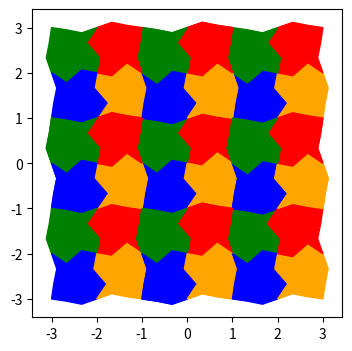
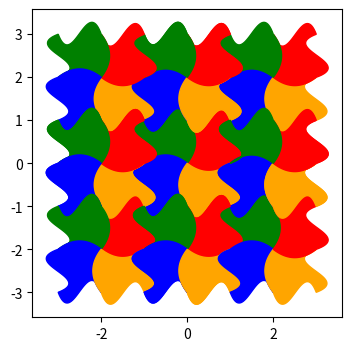
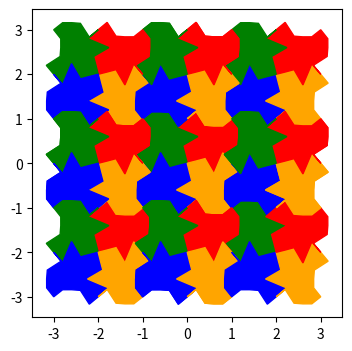
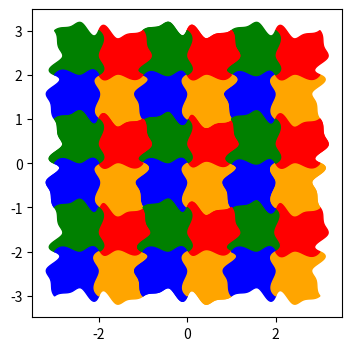
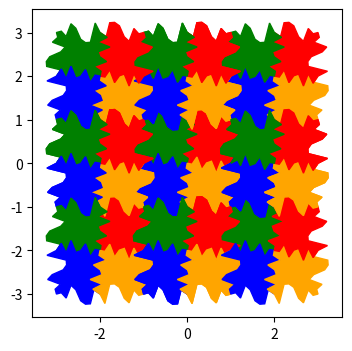
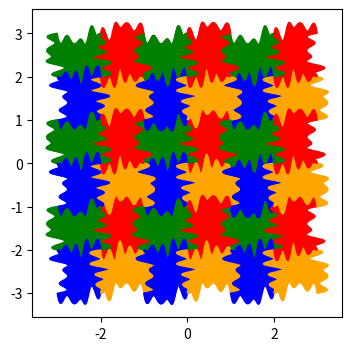

The matplotlib source for these figures, in order:
import numpy as np
import matplotlib.pyplot as plt
import matplotlib.patches as pch
import scipy.interpolate as sci

# 4 colors to choose from (per the 4-color map theorem)
colors = ["red", "green", "blue", "orange"]

# Construct rotation matrix
def rot(deg):
    th = np.radians(deg)
    c, s = np.cos(th), np.sin(th)
    R = np.array([[c,-s],[s,c]])
    return R

# Upsample points with a cubic spline curve
def blobify(x, y, upsamp):
    N = x.shape[0]
    newin = np.linspace(0, 1, N*upsamp)
    newout = sci.CubicSpline(x,y)(newin)
    return newin, newout

class TesselTile:
    def __init__(self, N=4, xy=None, smooth=False, upsamp=10, colori=0):
        # N points per side
        self.smooth = smooth
        self.upsamp = upsamp
        if xy is None:
            botx = np.linspace(0, 1, N)
            boty = np.concatenate([[0], 0.5*np.random.random((N-2,)) - 0.25, [0]], axis=0)
            topx = np.linspace(0, 1, N)
            topy = 1 + np.concatenate([[0], 0.5*np.random.random((N-2,)) - 0.25, [0]], axis=0)
            if smooth:
                botx, boty = blobify(botx, boty, upsamp)
                topx, topy = blobify(topx, topy, upsamp)
            self.xy = np.hstack([
                np.vstack([botx,boty]),
                np.vstack([1+(1-topy),topx]),
                np.vstack([topx[::-1],topy[::-1]]),
                np.vstack([-boty[::-1],botx[::-1]])
            ]).T
        else:
            self.xy = xy
        self.N = self.xy.shape[0]//4
        self.colori = colori
        self.pch = pch.Polygon(self.xy, closed=True, color=colors[colori])

    def plot(self, ax):
        ax.add_patch(self.pch)

    def rotate(self, deg, corn, colori):
        # Create a new tile rotated by deg around corner corn
        xy0 = np.tile(self.xy[corn*self.N], (self.xy.shape[0],1))
        xyp = np.dot(self.xy-xy0, rot(deg).T) + xy0
        return TesselTile(xy=xyp, smooth=self.smooth, upsamp=self.upsamp, colori=colori)
    
    def tile(self, parity=True):
        # Make 3 new tiles to fill top right or bottom left corner
        tiles = [self]
        if parity:
            for i in range(3):
                tiles += [tiles[-1].rotate(90, 0, (1+i+self.colori)%4)]
        else:
            for i in range(3):
                tiles += [tiles[-1].rotate(90, 2, (1+i+self.colori)%4)]
        return tiles[1:]

if __name__ == "__main__":
    np.random.seed(42)
    for pts in [4, 6, 10]:
        tess = TesselTile(pts, smooth=False, colori=0)
        tiles = [tess] + tess.tile()
        new_tiles = []
        for tess in tiles:
            new_tiles += tess.tile(False)
        tiles += new_tiles
        new_tiles2 = []
        for tess in new_tiles:
            new_tiles2 += tess.tile(True)
        tiles += new_tiles2
        fig, ax = plt.subplots(figsize=(4,4))
        for tile in tiles:
            tile.plot(ax)
        plt.axis("equal")
        plt.savefig(f"hard_{pts}.png", dpi=100, bbox_inches="tight")
        plt.close()

        tess = TesselTile(pts, smooth=True, colori=0)
        tiles = [tess] + tess.tile()
        new_tiles = []
        for tess in tiles:
            new_tiles += tess.tile(False)
        tiles += new_tiles
        new_tiles2 = []
        for tess in new_tiles:
            new_tiles2 += tess.tile(True)
        tiles += new_tiles2
        fig, ax = plt.subplots(figsize=(4,4))
        for tile in tiles:
            tile.plot(ax)
        plt.axis("equal")
        plt.savefig(f"smooth_{pts}.png", dpi=100, bbox_inches="tight")
        plt.close()
